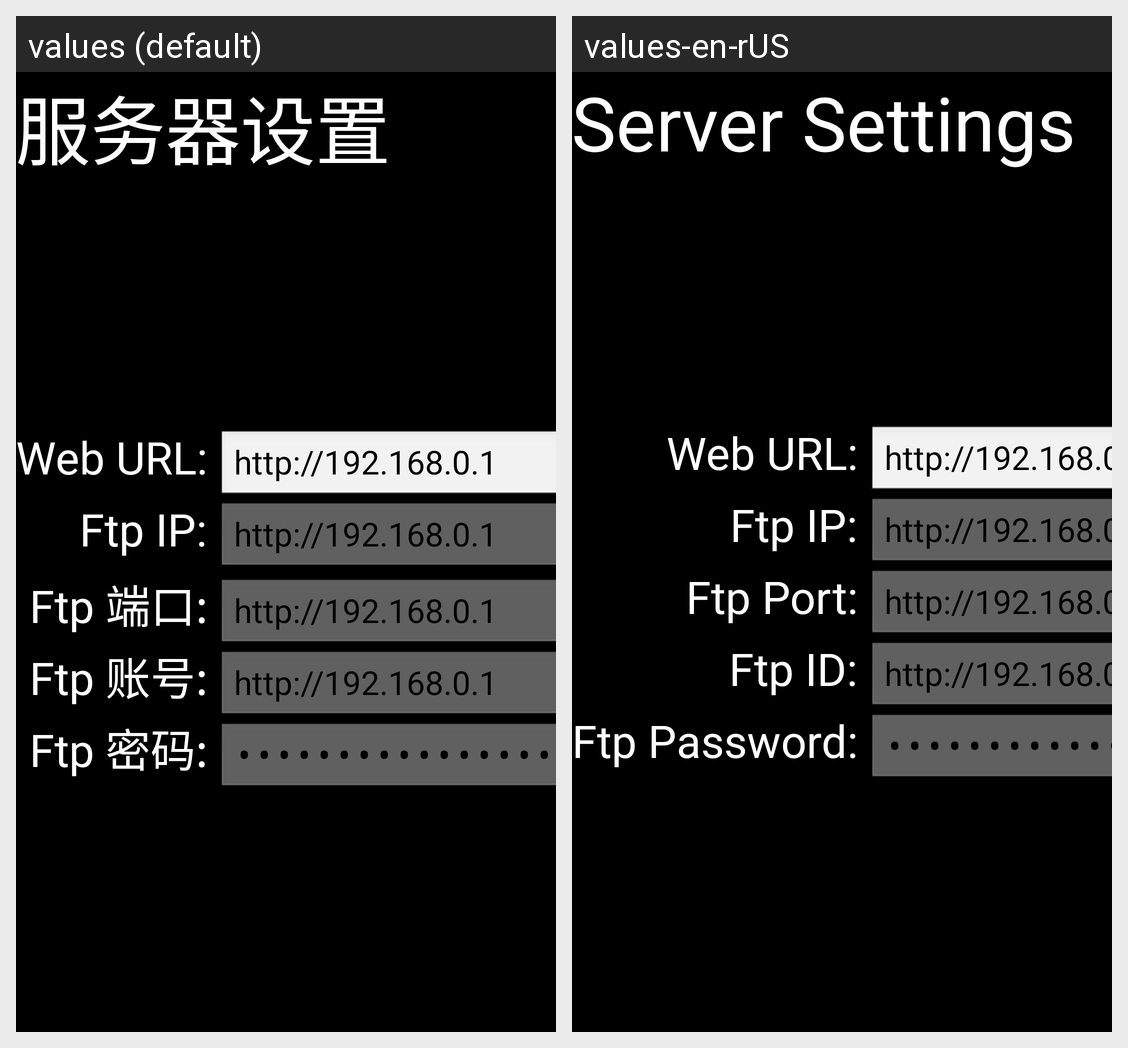

Locale-by-locale string values for the Android screen shown in this grid:
Android screen res/layout/osd_server.xml rendered under 2 locales, left to right: values (default), values-en-rUS. Device: Nexus 5 (rendered at 1080×1920; each locale shown at half size, 540×960, under a caption strip naming it); theme android:Theme.Black.NoTitleBar.Fullscreen.
Strings drawn on this screen, with the default value and each locale's value (text and hints the layout hard-codes, and strings that could not be matched under every locale, appear in the picture but are not listed):

str_server
  values: 服务器设置
  values-en-rUS: Server Settings

server_ftp_port
  values: Ftp 端口: 
  values-en-rUS: Ftp Port: 

server_ftp_id
  values: Ftp 账号: 
  values-en-rUS: Ftp ID: 

server_ftp_pwd
  values: Ftp 密码: 
  values-en-rUS: Ftp Password:
